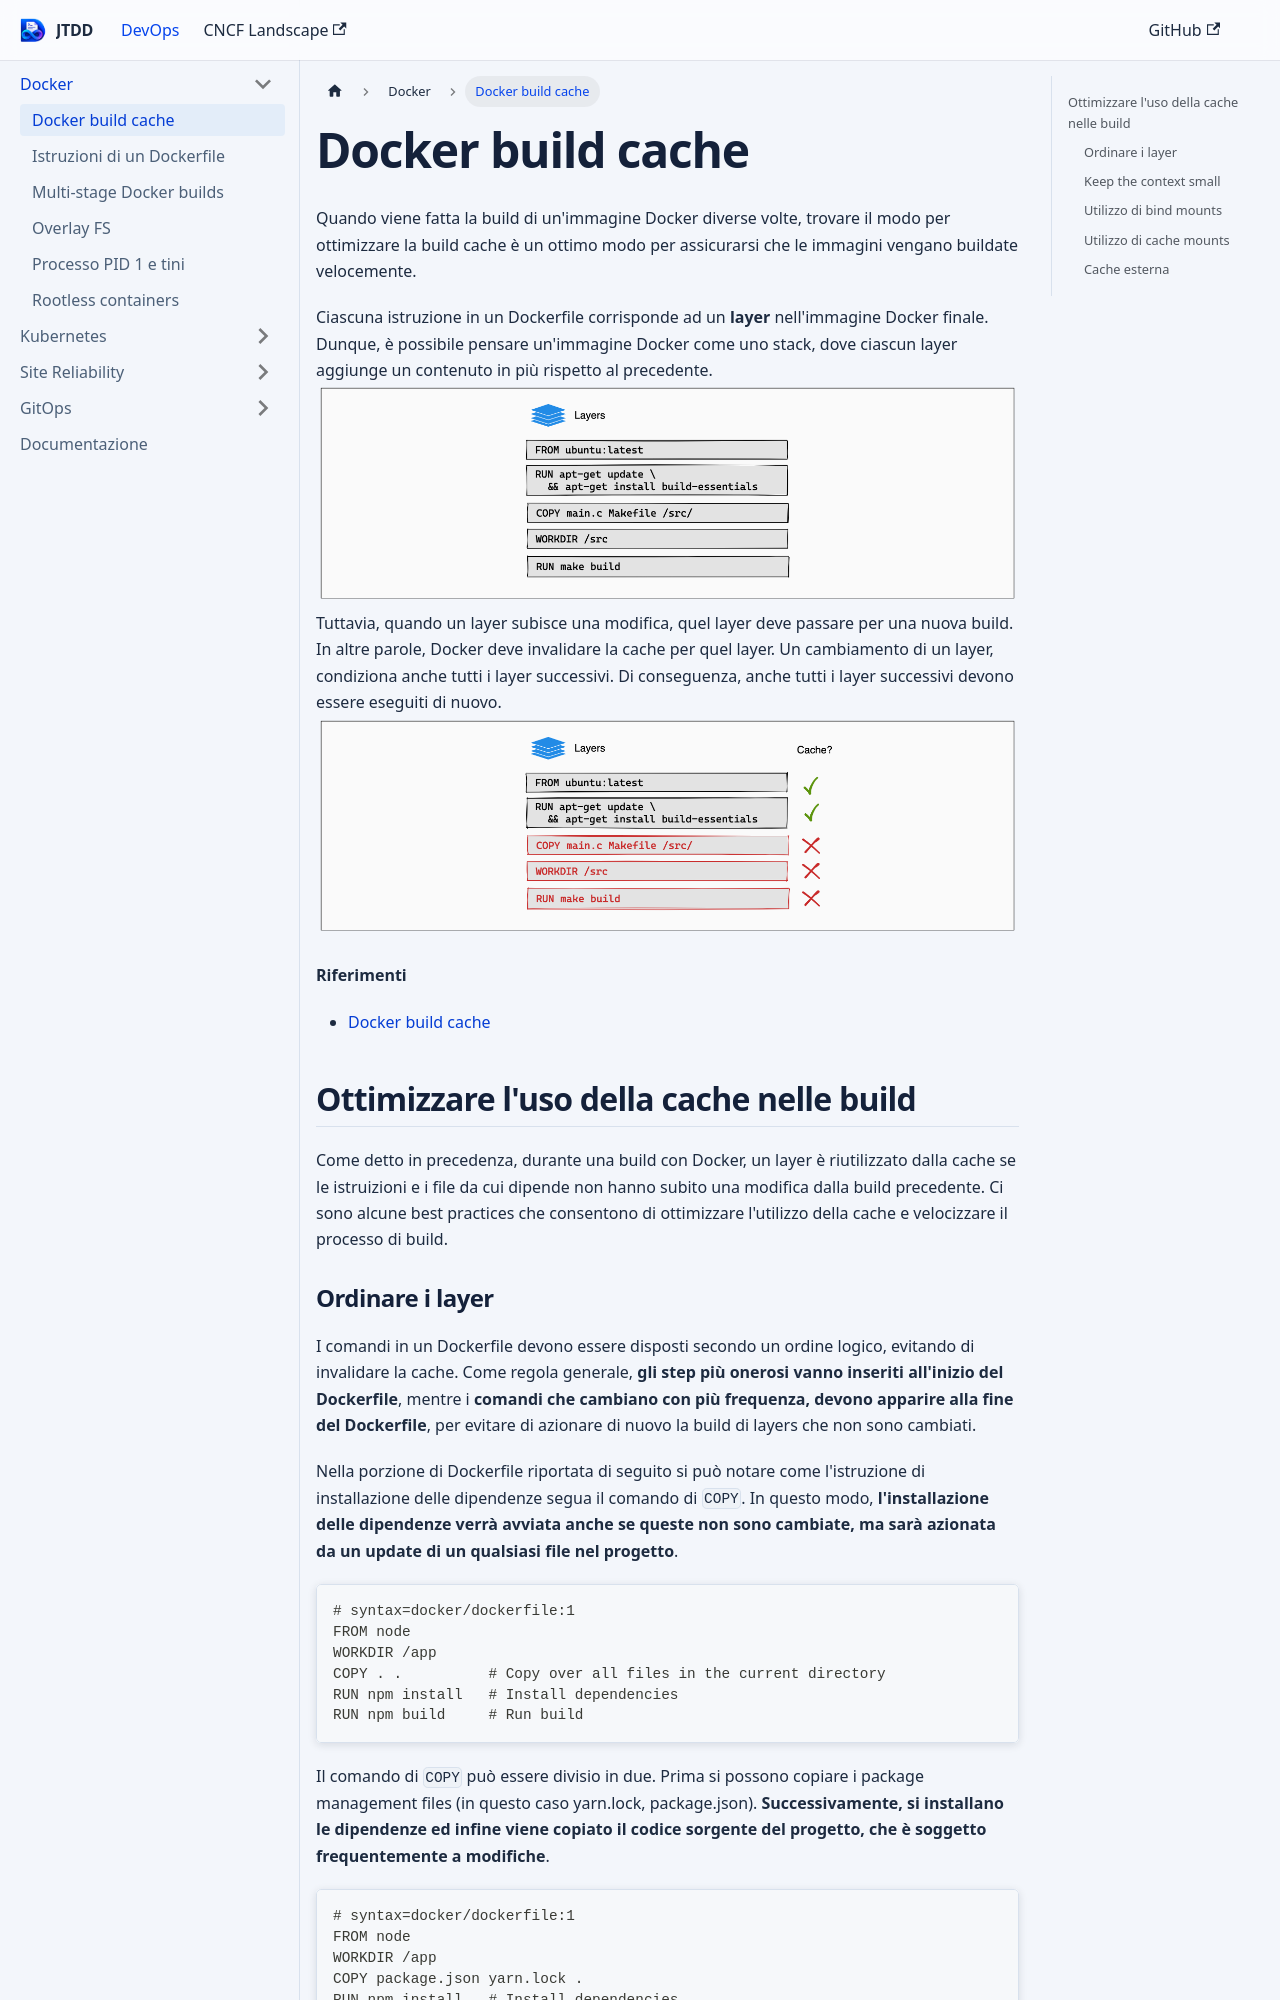

repository: devops-playground-as/just-the-devops-docs · page: docs/docker/docker-build-cache.html · generator: docusaurus

# Docker build cache
Quando viene fatta la build di un'immagine Docker diverse volte, trovare il modo per ottimizzare la build cache è un ottimo modo per assicurarsi che le immagini vengano buildate velocemente.

Ciascuna istruzione in un Dockerfile corrisponde ad un **layer** nell'immagine Docker finale. Dunque, è possibile pensare un'immagine Docker come uno stack, dove ciascun layer aggiunge un contenuto in più rispetto al precedente.
![Docker layers](/img/docker_image_layers.png)
Tuttavia, quando un layer subisce una modifica, quel layer deve passare per una nuova build. In altre parole, Docker deve invalidare la cache per quel layer. Un cambiamento di un layer, condiziona anche tutti i layer successivi. Di conseguenza, anche tutti i layer successivi devono essere eseguiti di nuovo.
![Docker layers](/img/docker_image_layers_rebuild.png)

**Riferimenti**

- [Docker build cache](https://docs.docker.com/build/cache/)

## Ottimizzare l'uso della cache nelle build
Come detto in precedenza, durante una build con Docker, un layer è riutilizzato dalla cache se le istruizioni e i file da cui dipende non hanno subito una modifica dalla build precedente. Ci sono alcune best practices che consentono di ottimizzare l'utilizzo della cache e velocizzare il processo di build.

### Ordinare i layer
I comandi in un Dockerfile devono essere disposti secondo un ordine logico, evitando di invalidare la cache. Come regola generale, **gli step più onerosi vanno inseriti all'inizio del Dockerfile**, mentre i **comandi che cambiano con più frequenza, devono apparire alla fine del Dockerfile**, per evitare di azionare di nuovo la build di layers che non sono cambiati.

Nella porzione di Dockerfile riportata di seguito si può notare come l'istruzione di installazione delle dipendenze segua il comando di `COPY`. In questo modo, **l'installazione delle dipendenze verrà avviata anche se queste non sono cambiate, ma sarà azionata da un update di un qualsiasi file nel progetto**.

```docker
# syntax=docker/dockerfile:1
FROM node
WORKDIR /app
COPY . .          # Copy over all files in the current directory
RUN npm install   # Install dependencies
RUN npm build     # Run build
```

Il comando di `COPY` può essere divisio in due. Prima si possono copiare i package management files (in questo caso yarn.lock, package.json). **Successivamente, si installano le dipendenze ed infine viene copiato il codice sorgente del progetto, che è soggetto frequentemente a modifiche**.

```docker
# syntax=docker/dockerfile:1
FROM node
WORKDIR /app
COPY package.json yarn.lock .          
RUN npm install   # Install dependencies
COPY . .
RUN npm build
```
